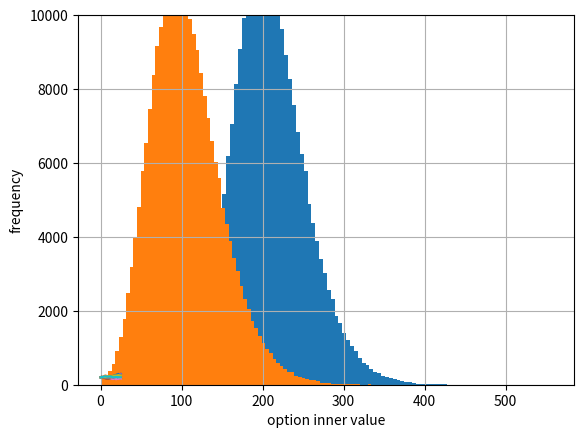

Recreate this plot in Python.
import math
from numpy import *
from time import time


random.seed(10000)
t0 = time()
# Parameters
S0 = 200.; K = 105.; T = 1.0; r = 0.05; sigma = 0.2
M = 25; dt = T / M; I = 250000

# Simulate I paths with M time steps
S = S0 * exp(cumsum((r - 0.5 * sigma ** 2) * dt
+ sigma * math.sqrt(dt)
* random.standard_normal((M + 1, I)), axis=0))

# sum instead of cumsum would also do

S[0] = S0
# Calculating the Monte Carlo estimator
C0 = math.exp(-r * T) * sum(maximum(S[-1] - K, 0)) / I
# Results output
tnp2 = time() - t0

print('The European Option Value is: ', C0)  
print('The Execution Time is: ',tnp2) 

#GRID
import matplotlib.pyplot as plt
plt.plot(S[:, :10])
plt.grid(True)
plt.xlabel('Step')
plt.ylabel('Index')
plt.show()

# Histogram
plt.rcParams["figure.figsize"] = (12,6)
plt.hist(S[-1], bins=100)
plt.grid(True)
plt.xlabel('Index')
plt.ylabel('Frequency')

import numpy as np
plt.rcParams["figure.figsize"] = (12,6)
plt.hist(np.maximum(S[-1] - K, 0), bins=100)
plt.grid(True)
plt.xlabel('option inner value')
plt.ylabel('frequency')
plt.ylim(0, 10000)

